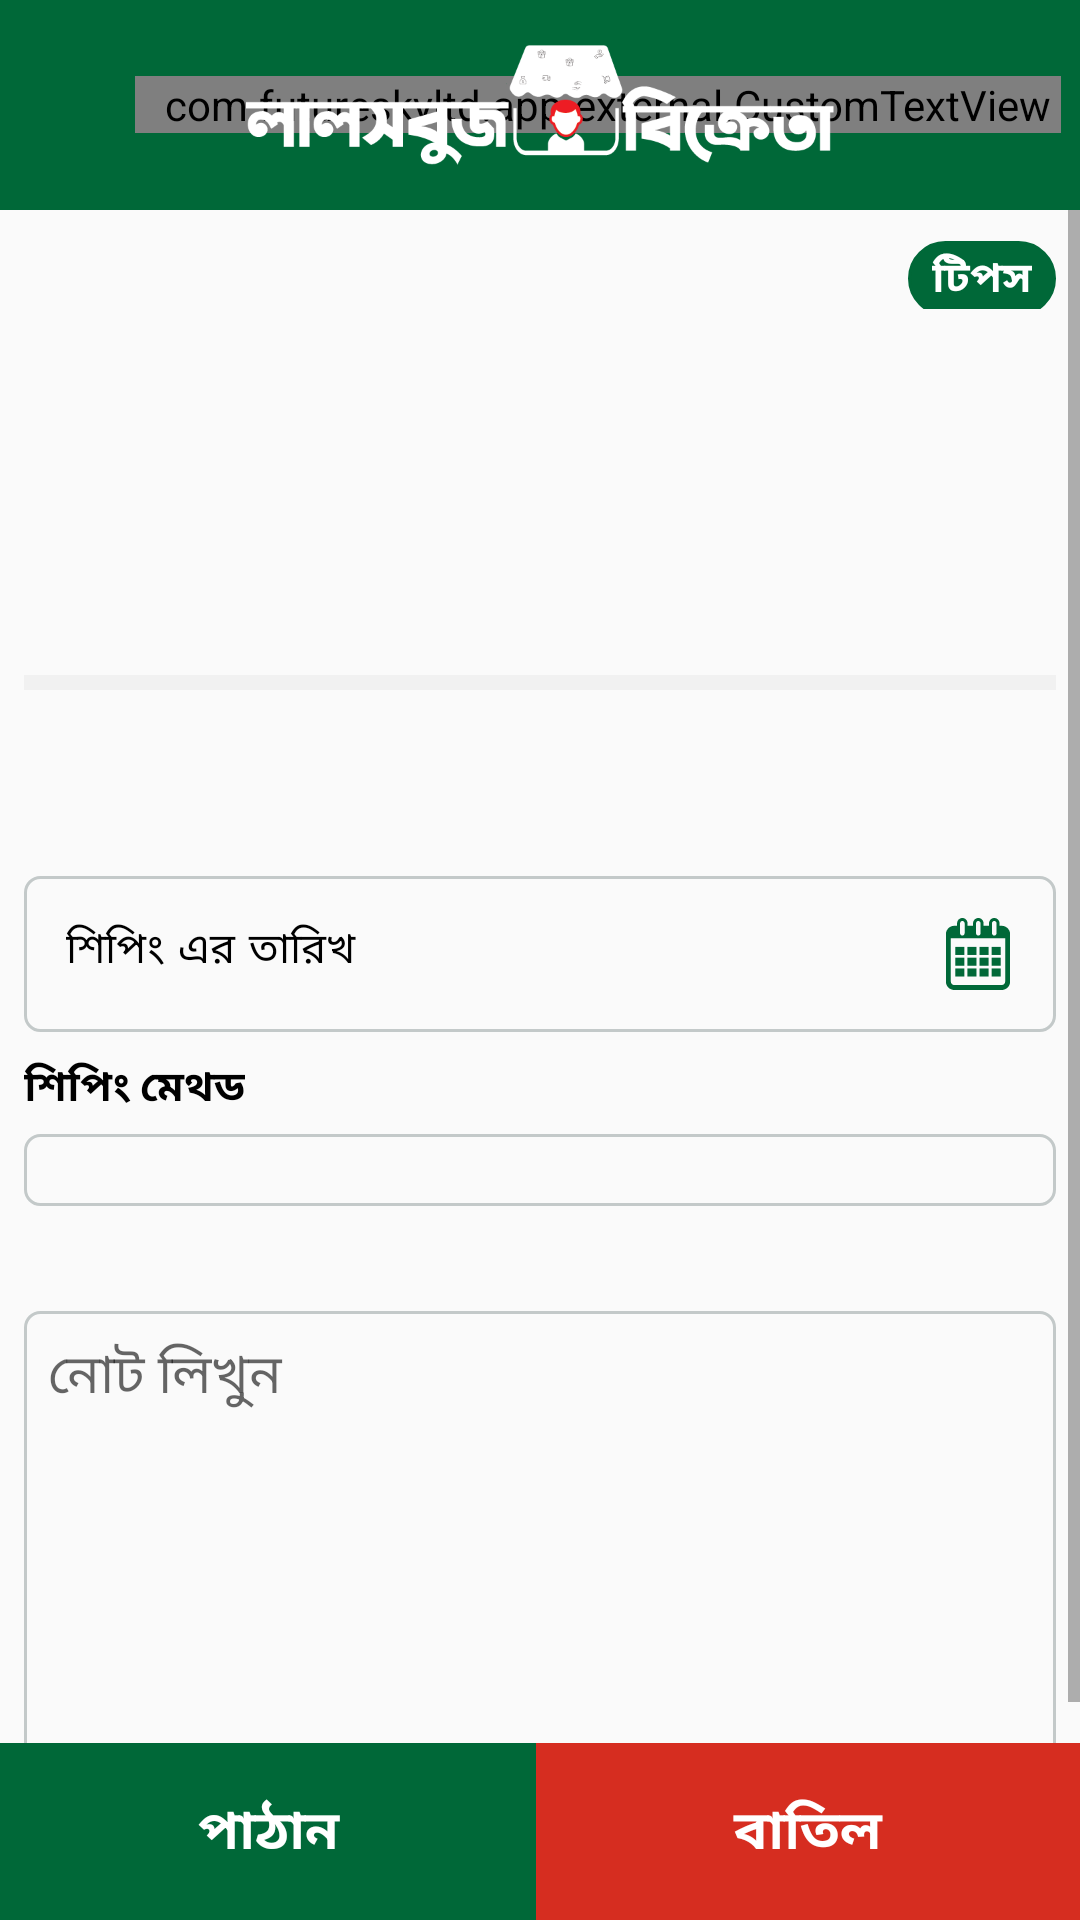

Here is an Android app screen rendered from its layout file. Give the layout XML and the strings, colors and styles it references.
<!-- AndroidManifest.xml: activity theme AppTheme.NoActionBar -->
<!-- res/layout/activity_shipping_details.xml -->
<?xml version="1.0" encoding="utf-8"?>
<RelativeLayout xmlns:android="http://schemas.android.com/apk/res/android"
    xmlns:app="http://schemas.android.com/apk/res-auto"
    xmlns:tools="http://schemas.android.com/tools"
    android:layout_width="match_parent"
    android:layout_height="match_parent"
    tools:context=".ShippingDetailsActivity">

    <include
        android:id="@+id/toolbar"
        layout="@layout/actionbar_layout" />

    <ScrollView
        android:layout_width="match_parent"
        android:layout_height="wrap_content"
        android:layout_below="@+id/toolbar"
        android:layout_above="@+id/buttonLay">

        <RelativeLayout
            android:layout_width="match_parent"
            android:layout_height="match_parent">

            <LinearLayout
                android:id="@+id/demoLay"
                android:layout_width="match_parent"
                android:layout_height="wrap_content"
                android:layout_marginTop="8dp"
                android:textAppearance="@style/TextAppearance.AppCompat.Medium"
                android:orientation="horizontal">

                <TextView
                    android:id="@+id/orderId"
                    android:layout_width="wrap_content"
                    android:layout_height="wrap_content"
                    tools:text="Order ID: #00035"
                    android:layout_weight="1"
                    android:textStyle="bold"
                    android:textColor="@color/black"
                    android:layout_marginLeft="8dp"
                    android:textAppearance="@style/TextAppearance.AppCompat.Medium" />

                <TextView
                    android:id="@+id/tips"
                    android:layout_width="wrap_content"
                    android:layout_height="wrap_content"
                    android:text="টিপস"
                    android:textStyle="bold"
                    android:textColor="@color/white"
                    android:layout_marginRight="8dp"
                    android:background="@drawable/background_card"
                    android:paddingLeft="8dp"
                    android:paddingRight="8dp"
                    android:paddingTop="2dp"
                    android:paddingBottom="2dp"
                    android:textAppearance="@style/TextAppearance.AppCompat.Small" />
            </LinearLayout>

            <TextView
                android:id="@+id/orderDate"
                android:layout_width="wrap_content"
                android:layout_height="wrap_content"
                android:layout_below="@+id/demoLay"
                android:layout_marginLeft="8dp"
                android:layout_weight="1"
                android:textAppearance="@style/TextAppearance.AppCompat.Small"
                android:textColor="@color/black"
                tools:text="Date: 27-03-2021" />


            <TextView
                android:id="@+id/paymentMethod"
                android:layout_below="@+id/orderDate"
                android:layout_width="wrap_content"
                android:layout_height="wrap_content"
                tools:text="Payment status: Pending"
                android:layout_weight="1"
                android:textColor="@color/black"
                android:layout_marginLeft="8dp"
                android:textAppearance="@style/TextAppearance.AppCompat.Small" />

            <TextView
                android:id="@+id/buyerName"
                android:layout_below="@+id/paymentMethod"
                android:layout_width="wrap_content"
                android:layout_height="wrap_content"
                tools:text="Buyer Name: Chan mia"
                android:textColor="@color/black"
                android:layout_weight="1"
                android:layout_marginLeft="8dp"
                android:textAppearance="@style/TextAppearance.AppCompat.Small" />


            <TextView
                android:id="@+id/buyerPhone"
                android:layout_below="@+id/buyerName"
                android:layout_width="wrap_content"
                android:layout_height="wrap_content"
                tools:text="Buyer phone: 01751330394"
                android:textColor="@color/black"
                android:layout_weight="1"
                android:layout_marginLeft="8dp"
                android:textAppearance="@style/TextAppearance.AppCompat.Small" />

            <TextView
                android:id="@+id/grandTotal"
                android:layout_below="@+id/buyerPhone"
                android:layout_width="wrap_content"
                android:layout_height="wrap_content"
                tools:text="Grand Total: 0194"
                android:textColor="@color/colorPrimary"
                android:layout_weight="1"
                android:layout_marginLeft="8dp"
                android:textAppearance="@style/TextAppearance.AppCompat.Small" />

            <View
                android:id="@+id/view"
                android:layout_width="match_parent"
                android:layout_height="5dp"
                android:background="@color/bg"
                android:layout_margin="8dp"
                android:layout_below="@+id/buyerAddress"/>

            <TextView
                android:id="@+id/buyerAddress"
                android:layout_below="@+id/grandTotal"
                android:layout_width="wrap_content"
                android:layout_height="wrap_content"
                tools:text="Buyer Address: House: 439, avinue: 6, road: 6, dhaka"
                android:layout_weight="1"
                android:textColor="@color/black"
                android:layout_marginLeft="8dp"
                android:layout_marginRight="8dp"
                android:textAppearance="@style/TextAppearance.AppCompat.Small" />

            <TextView
                android:id="@+id/note"
                android:layout_below="@+id/view"
                android:layout_width="wrap_content"
                android:layout_height="wrap_content"
                tools:text="বিঃদ্রঃ সব গুলো ঘর পূরন করতে হবে(বাধ্যতামূলক)"
                android:textColor="@color/red"
                android:layout_marginLeft="8dp"
                android:layout_marginRight="8dp"
                android:textStyle="bold"
                android:textAppearance="@style/TextAppearance.AppCompat.Small" />

            <TextView
                android:id="@+id/dateLay"
                android:layout_below="@+id/note"
                android:layout_width="wrap_content"
                android:layout_height="wrap_content"
                tools:text="শিপিং এর তারিখ দিন"
                android:textColor="@color/black"
                android:layout_marginLeft="8dp"
                android:layout_marginRight="8dp"
                android:layout_marginTop="8dp"
                android:textStyle="bold"
                android:textAppearance="@style/TextAppearance.AppCompat.Small" />

            <TextView
                android:id="@+id/dateField"
                android:layout_width="match_parent"
                android:layout_height="wrap_content"
                android:text="শিপিং এর তারিখ"
                android:textAppearance="@style/TextAppearance.AppCompat.Small"
                android:letterSpacing=".1"
                android:textColor="@color/black"
                android:background="@drawable/edit_text_border"
                android:layout_below="@+id/dateLay"
                android:layout_margin="8dp"
                android:padding="14dp"
                android:drawableEnd="@drawable/calendar"/>

            <TextView
                android:id="@+id/methodLay"
                android:layout_below="@+id/dateField"
                android:layout_width="wrap_content"
                android:layout_height="wrap_content"
                android:text="শিপিং মেথড"
                android:textColor="@color/black"
                android:layout_marginLeft="8dp"
                android:layout_marginRight="8dp"
                android:textStyle="bold"
                android:textAppearance="@style/TextAppearance.AppCompat.Small" />

            <Spinner
                android:id="@+id/methodSpinner"
                android:layout_width="match_parent"
                android:layout_height="wrap_content"
                android:layout_marginTop="5dp"
                android:layout_marginRight="8dp"
                android:layout_marginLeft="8dp"
                android:layout_marginBottom="8dp"
                android:padding="12dp"
                android:layout_below="@+id/methodLay"
                android:background="@drawable/edit_text_border"/>


            <TextView
                android:id="@+id/noteLay"
                android:layout_below="@+id/methodSpinner"
                android:layout_width="wrap_content"
                android:layout_height="wrap_content"
                tools:text="নোট"
                android:textColor="@color/black"
                android:layout_marginLeft="8dp"
                android:layout_marginRight="8dp"
                android:textStyle="bold"
                android:textAppearance="@style/TextAppearance.AppCompat.Small" />

            <EditText
                android:id="@+id/write_notes"
                android:layout_width="match_parent"
                android:layout_height="150dp"
                android:layout_marginTop="8dp"
                android:layout_marginRight="8dp"
                android:layout_marginLeft="8dp"
                android:layout_marginBottom="8dp"
                android:hint="নোট লিখুন"
                android:padding="8dp"
                android:gravity="top"
                android:background="@drawable/edit_text_border"
                android:layout_below="@+id/noteLay"/>

        </RelativeLayout>
    </ScrollView>

    <LinearLayout
        android:id="@+id/buttonLay"
        android:layout_width="match_parent"
        android:layout_height="wrap_content"
        android:layout_alignParentBottom="true"
        android:orientation="horizontal">

        <TextView
            android:id="@+id/sendBtn"
            android:layout_width="wrap_content"
            android:layout_height="wrap_content"
            android:text="পাঠান"
            android:textStyle="bold"
            android:layout_weight="1"
            android:padding="16dp"
            android:gravity="center"
            android:textAppearance="@style/TextAppearance.AppCompat.Medium"
            android:background="@color/colorPrimary"
            android:textColor="@color/white"/>

        <TextView
            android:id="@+id/cancelBtn"
            android:layout_width="wrap_content"
            android:layout_height="wrap_content"
            android:text="বাতিল"
            android:textStyle="bold"
            android:layout_weight="1"
            android:padding="16dp"
            android:textAppearance="@style/TextAppearance.AppCompat.Medium"
            android:gravity="center"
            android:background="@color/red"
            android:textColor="@color/white"/>

    </LinearLayout>

</RelativeLayout>
<!-- res/layout/actionbar_layout.xml (included above) -->
<?xml version="1.0" encoding="utf-8"?>
<RelativeLayout xmlns:android="http://schemas.android.com/apk/res/android"
    xmlns:app="http://schemas.android.com/apk/res-auto"
    android:id="@+id/top"
    android:layout_width="match_parent"
    android:layout_height="70dp"
    android:layoutDirection="ltr"
    android:minHeight="?attr/actionBarSize"
    android:background="@color/colorPrimary">

    <ImageView
        android:id="@+id/navBtn"
        android:layout_width="40dp"
        android:layout_height="40dp"
        android:layout_centerVertical="true"
        android:layout_gravity="center_vertical"
        android:background="?attr/selectableItemBackgroundBorderless"
        android:clickable="true"
        android:padding="10dp"
        android:src="@drawable/nav"
        android:tint="@color/white"
        android:visibility="invisible" />

    <ImageView
        android:id="@+id/backBtn"
        android:layout_width="40dp"
        android:layout_height="40dp"
        android:layout_centerVertical="true"
        android:layout_gravity="center_vertical"
        android:background="?attr/selectableItemBackgroundBorderless"
        android:clickable="true"
        android:padding="10dp"
        android:layout_marginLeft="5dp"
        android:src="@drawable/back"
        android:tint="@color/white"
        android:visibility="invisible" />

    <com.futureskyltd.app.external.CustomTextView
        app:typeface="font_bold.ttf"
        android:id="@+id/title"
        android:layout_width="wrap_content"
        android:layout_height="wrap_content"
        android:layout_toEndOf="@+id/backBtn"
        android:layout_centerVertical="true"
        android:paddingStart="10dp"
        android:paddingEnd="3dp"
        android:text=""
        android:textColor="@color/white"
        android:textSize="@dimen/text_header" />

    <ImageView
        android:id="@+id/appName"
        android:layout_width="wrap_content"
        android:layout_height="40dp"
        android:layout_centerVertical="true"
        android:layout_centerHorizontal="true"
        android:src="@drawable/icon_text"
        android:visibility="visible"/>

    <com.futureskyltd.app.external.CustomTextView
        app:typeface="font_bold.ttf"
        android:id="@+id/processBtn"
        android:layout_width="wrap_content"
        android:layout_height="wrap_content"
        android:layout_alignParentEnd="true"
        android:layout_centerVertical="true"
        android:layout_marginEnd="10dp"
        android:paddingStart="9dp"
        android:paddingEnd="9dp"
        android:paddingTop="6dp"
        android:paddingBottom="6dp"
        android:text="@string/process_lbl"
        android:textColor="@color/white"
        android:textSize="@dimen/text_size_medium"
        android:visibility="invisible"/>
    <RelativeLayout
        android:id="@+id/abItemLay"
        android:layout_width="match_parent"
        android:layout_height="wrap_content"
        android:layout_toEndOf="@+id/backBtn"
        android:layout_marginEnd="3dp"
        android:layout_marginStart="3dp"
        android:layout_centerVertical="true"
        android:visibility="gone">

        <com.futureskyltd.app.external.RoundedImageView
            android:id="@+id/abItemImage"
            android:layout_width="40dp"
            android:layout_height="40dp"
            android:scaleType="centerCrop"
            android:layout_marginEnd="10dp"
            android:background="@mipmap/appicon"
            app:corner_radius="100dip"
            app:round_background="true"/>

        <LinearLayout
            android:layout_width="match_parent"
            android:layout_height="wrap_content"
            android:layout_toEndOf="@+id/abItemImage"
            android:layout_marginEnd="5dp"
            android:layout_centerVertical="true"
            android:orientation="vertical">

            <com.futureskyltd.app.external.CustomTextView
                app:typeface="font_bold.ttf"
                android:id="@+id/abItemName"
                android:layout_width="match_parent"
                android:layout_height="wrap_content"
                android:singleLine="true"
                android:textSize="@dimen/text_size_medium"
                android:text=""
                android:textColor="@color/white"/>

            <com.futureskyltd.app.external.CustomTextView
                app:typeface="font_regular.ttf"
                android:id="@+id/abShopName"
                android:layout_width="wrap_content"
                android:layout_height="wrap_content"
                android:singleLine="true"
                android:layout_marginTop="3dp"
                android:textSize="@dimen/text_size_very_small"
                android:text=""
                android:textColor="@color/white"/>
        </LinearLayout>
    </RelativeLayout>

</RelativeLayout>
<!-- resources referenced by this layout -->
<resources>
  <color name="bg">#f1f1f1</color>
  <color name="black">#000000</color>
  <color name="colorPrimary">#006838</color>
  <color name="red">#d62d20</color>
  <color name="white">#FFFFFF</color>
  <dimen name="text_header">18sp</dimen>
  <dimen name="text_size_medium">15sp</dimen>
  <dimen name="text_size_very_small">12sp</dimen>
  <!-- drawable background_card (drawable-v24) -->
  <?xml version="1.0" encoding="utf-8"?>
  <shape xmlns:android="http://schemas.android.com/apk/res/android"
      android:shape="rectangle">
      <corners android:radius="12dp" />
      <stroke
          android:width="1dp"
          android:color="@color/colorPrimary" />
      <solid android:color="@color/colorPrimary"/>
  
  </shape>
  <!-- drawable calendar: vector/xml drawable (drawable-v24, 2735 chars, omitted) -->
  <!-- drawable edit_text_border (drawable) -->
  <?xml version="1.0" encoding="utf-8"?>
  <shape xmlns:android="http://schemas.android.com/apk/res/android"
      android:shape="rectangle">
      <stroke
          android:width="1dp"
          android:color="@color/seekLine" />
      <corners android:radius="5dp" />
  
  </shape>
  <!-- drawable icon_text: png bitmap (drawable, 14848 bytes) -->
  <!-- mipmap appicon: png bitmap (mipmap-hdpi, 3016 bytes) -->
  <string name="process_lbl">Process Label</string>
  <style name="AppTheme.NoActionBar">
          <item name="windowActionBar">false</item>
          <item name="windowNoTitle">true</item>
          <item name="windowActionModeOverlay">true</item>
          <item name="android:statusBarColor" tools:ignore="NewApi">@color/colorPrimary</item>
          <item name="android:listDivider">@color/divider</item>
      </style>
  <color name="seekLine">#c3c9c9</color>
  <color name="divider">#eceaea</color>
</resources>
